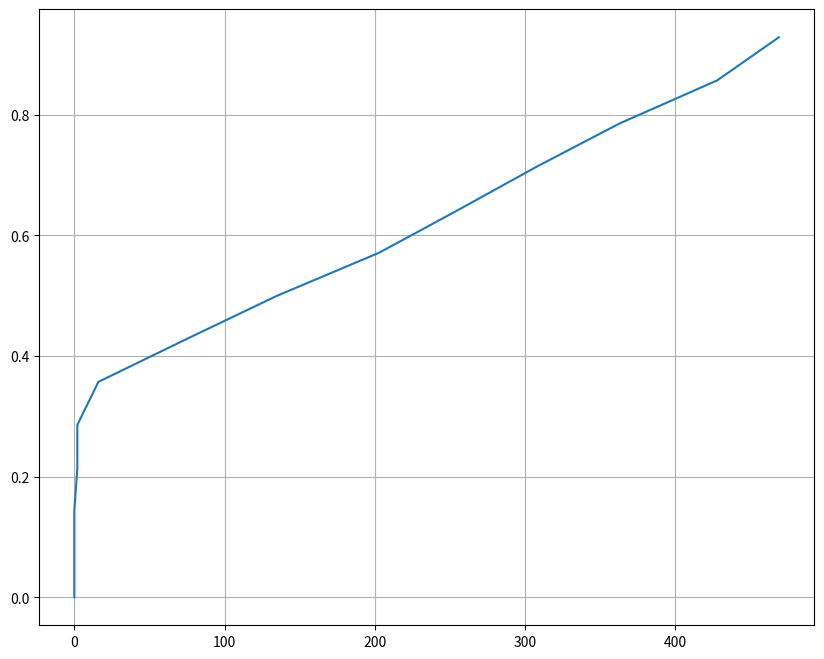

Generate this figure with matplotlib:
from matplotlib import pyplot as plt
import numpy as np
def ecdf(data, outfileName, xlabel='', ylabel='',titleInfo=''):
    print('Plotting Figure {0}: {1}'.format(1, outfileName))
    fig = plt.figure(1, figsize=(10, 8))
    plt.xlabel(xlabel)
    plt.ylabel(ylabel)
    plt.title(titleInfo)
    sorted = np.sort(data)
    yvals = np.arange(len(sorted)) / float(len(sorted))
    plt.plot(sorted, yvals)
    plt.grid()
    plt.autoscale()
    plt.savefig(outfileName)
    plt.close(fig)


data=[469,428,363,308,256,203,135,75,16,2,2,0,0,0]

ecdf(data,'timeWindow.png')
